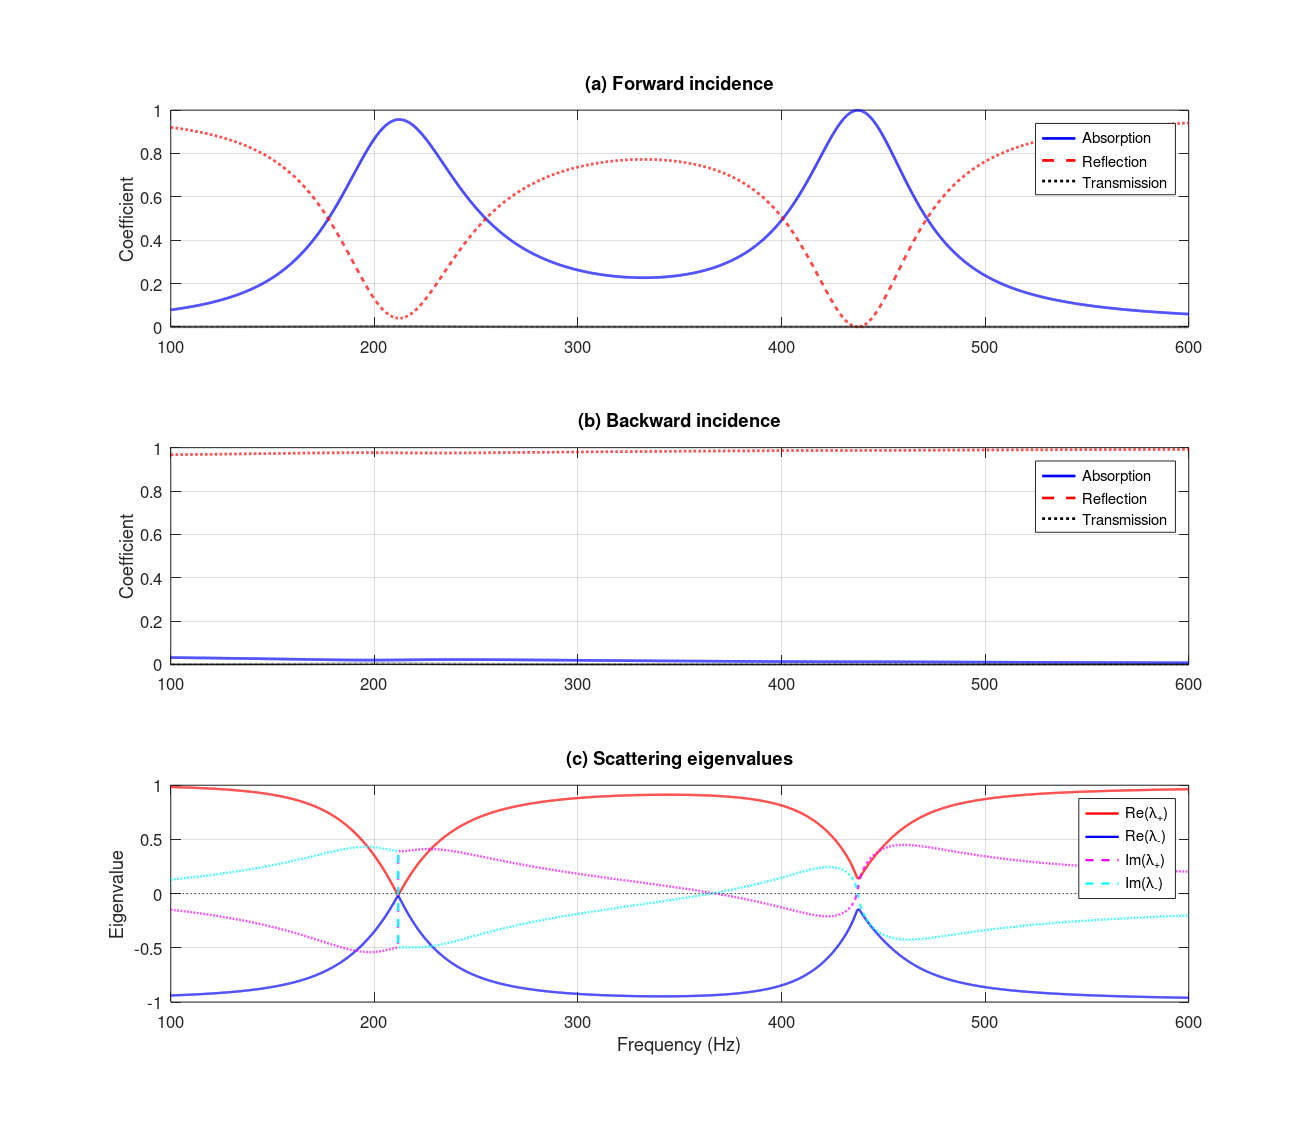

Values plotted in this chart, from the file beside it:
Frequency_Hz, Absorption_Forward, Reflection_Forward, Transmission, Absorption_Backward, Reflection_Backward, Re_LambdaPlus, Im_LambdaPlus, Re_LambdaMinus, Im_LambdaMinus, EigenvalueDifference
100, 0.07867, 0.9207, 0.0005761, 0.03191, 0.9675, 0.9837, -0.148, -0.9393, 0.1297, 1.94302816e+00
100.1, 0.0788, 0.9206, 0.0005767, 0.0319, 0.9675, 0.9837, -0.1482, -0.9393, 0.1299, 1.94296631e+00
100.2, 0.07893, 0.9205, 0.0005773, 0.03189, 0.9675, 0.9836, -0.1484, -0.9392, 0.1301, 1.94290426e+00
100.3, 0.07905, 0.9204, 0.0005779, 0.03188, 0.9675, 0.9836, -0.1486, -0.9391, 0.1303, 1.94284202e+00
100.4, 0.07918, 0.9202, 0.0005784, 0.03187, 0.9675, 0.9835, -0.1488, -0.9391, 0.1305, 1.94277958e+00
100.5, 0.07931, 0.9201, 0.000579, 0.03186, 0.9676, 0.9835, -0.149, -0.939, 0.1307, 1.94271695e+00
100.6, 0.07944, 0.92, 0.0005796, 0.03185, 0.9676, 0.9834, -0.1493, -0.9389, 0.1309, 1.94265412e+00
100.7, 0.07956, 0.9199, 0.0005802, 0.03184, 0.9676, 0.9834, -0.1495, -0.9389, 0.1311, 1.94259110e+00
100.8, 0.07969, 0.9197, 0.0005807, 0.03183, 0.9676, 0.9833, -0.1497, -0.9388, 0.1312, 1.94252787e+00
100.9, 0.07982, 0.9196, 0.0005813, 0.03182, 0.9676, 0.9833, -0.1499, -0.9387, 0.1314, 1.94246445e+00
101, 0.07995, 0.9195, 0.0005819, 0.03181, 0.9676, 0.9832, -0.1501, -0.9387, 0.1316, 1.94240083e+00
101.1, 0.08008, 0.9193, 0.0005825, 0.0318, 0.9676, 0.9831, -0.1504, -0.9386, 0.1318, 1.94233702e+00
101.2, 0.08021, 0.9192, 0.0005831, 0.03179, 0.9676, 0.9831, -0.1506, -0.9385, 0.132, 1.94227300e+00
101.3, 0.08034, 0.9191, 0.0005837, 0.03178, 0.9676, 0.983, -0.1508, -0.9384, 0.1322, 1.94220878e+00
101.4, 0.08047, 0.9189, 0.0005843, 0.03177, 0.9676, 0.983, -0.151, -0.9384, 0.1324, 1.94214436e+00
101.5, 0.0806, 0.9188, 0.0005848, 0.03176, 0.9677, 0.9829, -0.1513, -0.9383, 0.1326, 1.94207973e+00
101.6, 0.08074, 0.9187, 0.0005854, 0.03175, 0.9677, 0.9829, -0.1515, -0.9382, 0.1328, 1.94201491e+00
101.7, 0.08087, 0.9185, 0.000586, 0.03174, 0.9677, 0.9828, -0.1517, -0.9382, 0.133, 1.94194988e+00
101.8, 0.081, 0.9184, 0.0005866, 0.03172, 0.9677, 0.9827, -0.1519, -0.9381, 0.1331, 1.94188464e+00
101.9, 0.08113, 0.9183, 0.0005872, 0.03171, 0.9677, 0.9827, -0.1521, -0.938, 0.1333, 1.94181921e+00
102, 0.08127, 0.9181, 0.0005878, 0.0317, 0.9677, 0.9826, -0.1524, -0.938, 0.1335, 1.94175356e+00
102.1, 0.0814, 0.918, 0.0005884, 0.03169, 0.9677, 0.9826, -0.1526, -0.9379, 0.1337, 1.94168771e+00
102.2, 0.08153, 0.9179, 0.000589, 0.03168, 0.9677, 0.9825, -0.1528, -0.9378, 0.1339, 1.94162165e+00
102.3, 0.08167, 0.9177, 0.0005896, 0.03167, 0.9677, 0.9825, -0.153, -0.9377, 0.1341, 1.94155539e+00
102.4, 0.0818, 0.9176, 0.0005902, 0.03166, 0.9677, 0.9824, -0.1533, -0.9377, 0.1343, 1.94148891e+00
102.5, 0.08194, 0.9175, 0.0005908, 0.03165, 0.9678, 0.9823, -0.1535, -0.9376, 0.1345, 1.94142223e+00
102.6, 0.08207, 0.9173, 0.0005914, 0.03164, 0.9678, 0.9823, -0.1537, -0.9375, 0.1347, 1.94135533e+00
102.7, 0.08221, 0.9172, 0.000592, 0.03163, 0.9678, 0.9822, -0.1539, -0.9375, 0.1349, 1.94128823e+00
102.8, 0.08234, 0.9171, 0.0005926, 0.03162, 0.9678, 0.9822, -0.1542, -0.9374, 0.1351, 1.94122091e+00
102.9, 0.08248, 0.9169, 0.0005933, 0.03161, 0.9678, 0.9821, -0.1544, -0.9373, 0.1353, 1.94115338e+00
103, 0.08262, 0.9168, 0.0005939, 0.0316, 0.9678, 0.9821, -0.1546, -0.9372, 0.1355, 1.94108564e+00
103.1, 0.08276, 0.9167, 0.0005945, 0.03159, 0.9678, 0.982, -0.1549, -0.9372, 0.1357, 1.94101769e+00
103.2, 0.08289, 0.9165, 0.0005951, 0.03158, 0.9678, 0.9819, -0.1551, -0.9371, 0.1359, 1.94094952e+00
103.3, 0.08303, 0.9164, 0.0005957, 0.03156, 0.9678, 0.9819, -0.1553, -0.937, 0.1361, 1.94088113e+00
103.4, 0.08317, 0.9162, 0.0005963, 0.03155, 0.9678, 0.9818, -0.1555, -0.9369, 0.1362, 1.94081253e+00
103.5, 0.08331, 0.9161, 0.0005969, 0.03154, 0.9679, 0.9818, -0.1558, -0.9369, 0.1364, 1.94074371e+00
103.6, 0.08345, 0.916, 0.0005976, 0.03153, 0.9679, 0.9817, -0.156, -0.9368, 0.1366, 1.94067468e+00
103.7, 0.08359, 0.9158, 0.0005982, 0.03152, 0.9679, 0.9816, -0.1562, -0.9367, 0.1368, 1.94060542e+00
103.8, 0.08373, 0.9157, 0.0005988, 0.03151, 0.9679, 0.9816, -0.1564, -0.9366, 0.137, 1.94053595e+00
103.9, 0.08387, 0.9155, 0.0005994, 0.0315, 0.9679, 0.9815, -0.1567, -0.9366, 0.1372, 1.94046626e+00
104, 0.08401, 0.9154, 0.0006001, 0.03149, 0.9679, 0.9814, -0.1569, -0.9365, 0.1374, 1.94039635e+00
104.1, 0.08415, 0.9152, 0.0006007, 0.03148, 0.9679, 0.9814, -0.1571, -0.9364, 0.1376, 1.94032621e+00
104.2, 0.08429, 0.9151, 0.0006013, 0.03147, 0.9679, 0.9813, -0.1574, -0.9363, 0.1378, 1.94025586e+00
104.3, 0.08443, 0.915, 0.0006019, 0.03146, 0.9679, 0.9813, -0.1576, -0.9363, 0.138, 1.94018528e+00
104.4, 0.08458, 0.9148, 0.0006026, 0.03145, 0.968, 0.9812, -0.1578, -0.9362, 0.1382, 1.94011447e+00
104.5, 0.08472, 0.9147, 0.0006032, 0.03144, 0.968, 0.9811, -0.1581, -0.9361, 0.1384, 1.94004345e+00
104.6, 0.08486, 0.9145, 0.0006039, 0.03142, 0.968, 0.9811, -0.1583, -0.936, 0.1386, 1.93997219e+00
104.7, 0.08501, 0.9144, 0.0006045, 0.03141, 0.968, 0.981, -0.1585, -0.936, 0.1388, 1.93990072e+00
104.8, 0.08515, 0.9142, 0.0006051, 0.0314, 0.968, 0.981, -0.1588, -0.9359, 0.139, 1.93982901e+00
104.9, 0.0853, 0.9141, 0.0006058, 0.03139, 0.968, 0.9809, -0.159, -0.9358, 0.1392, 1.93975708e+00
105, 0.08544, 0.914, 0.0006064, 0.03138, 0.968, 0.9808, -0.1592, -0.9357, 0.1394, 1.93968492e+00
105.1, 0.08559, 0.9138, 0.0006071, 0.03137, 0.968, 0.9808, -0.1595, -0.9357, 0.1396, 1.93961253e+00
105.2, 0.08573, 0.9137, 0.0006077, 0.03136, 0.968, 0.9807, -0.1597, -0.9356, 0.1398, 1.93953991e+00
105.3, 0.08588, 0.9135, 0.0006084, 0.03135, 0.968, 0.9806, -0.1599, -0.9355, 0.14, 1.93946705e+00
105.4, 0.08602, 0.9134, 0.000609, 0.03134, 0.9681, 0.9806, -0.1602, -0.9354, 0.1402, 1.93939397e+00
105.5, 0.08617, 0.9132, 0.0006097, 0.03133, 0.9681, 0.9805, -0.1604, -0.9353, 0.1404, 1.93932066e+00
105.6, 0.08632, 0.9131, 0.0006103, 0.03132, 0.9681, 0.9804, -0.1606, -0.9353, 0.1406, 1.93924711e+00
105.7, 0.08647, 0.9129, 0.000611, 0.03131, 0.9681, 0.9804, -0.1609, -0.9352, 0.1408, 1.93917333e+00
105.8, 0.08662, 0.9128, 0.0006116, 0.03129, 0.9681, 0.9803, -0.1611, -0.9351, 0.141, 1.93909931e+00
105.9, 0.08676, 0.9126, 0.0006123, 0.03128, 0.9681, 0.9802, -0.1613, -0.935, 0.1412, 1.93902505e+00
... 4,941 more rows
